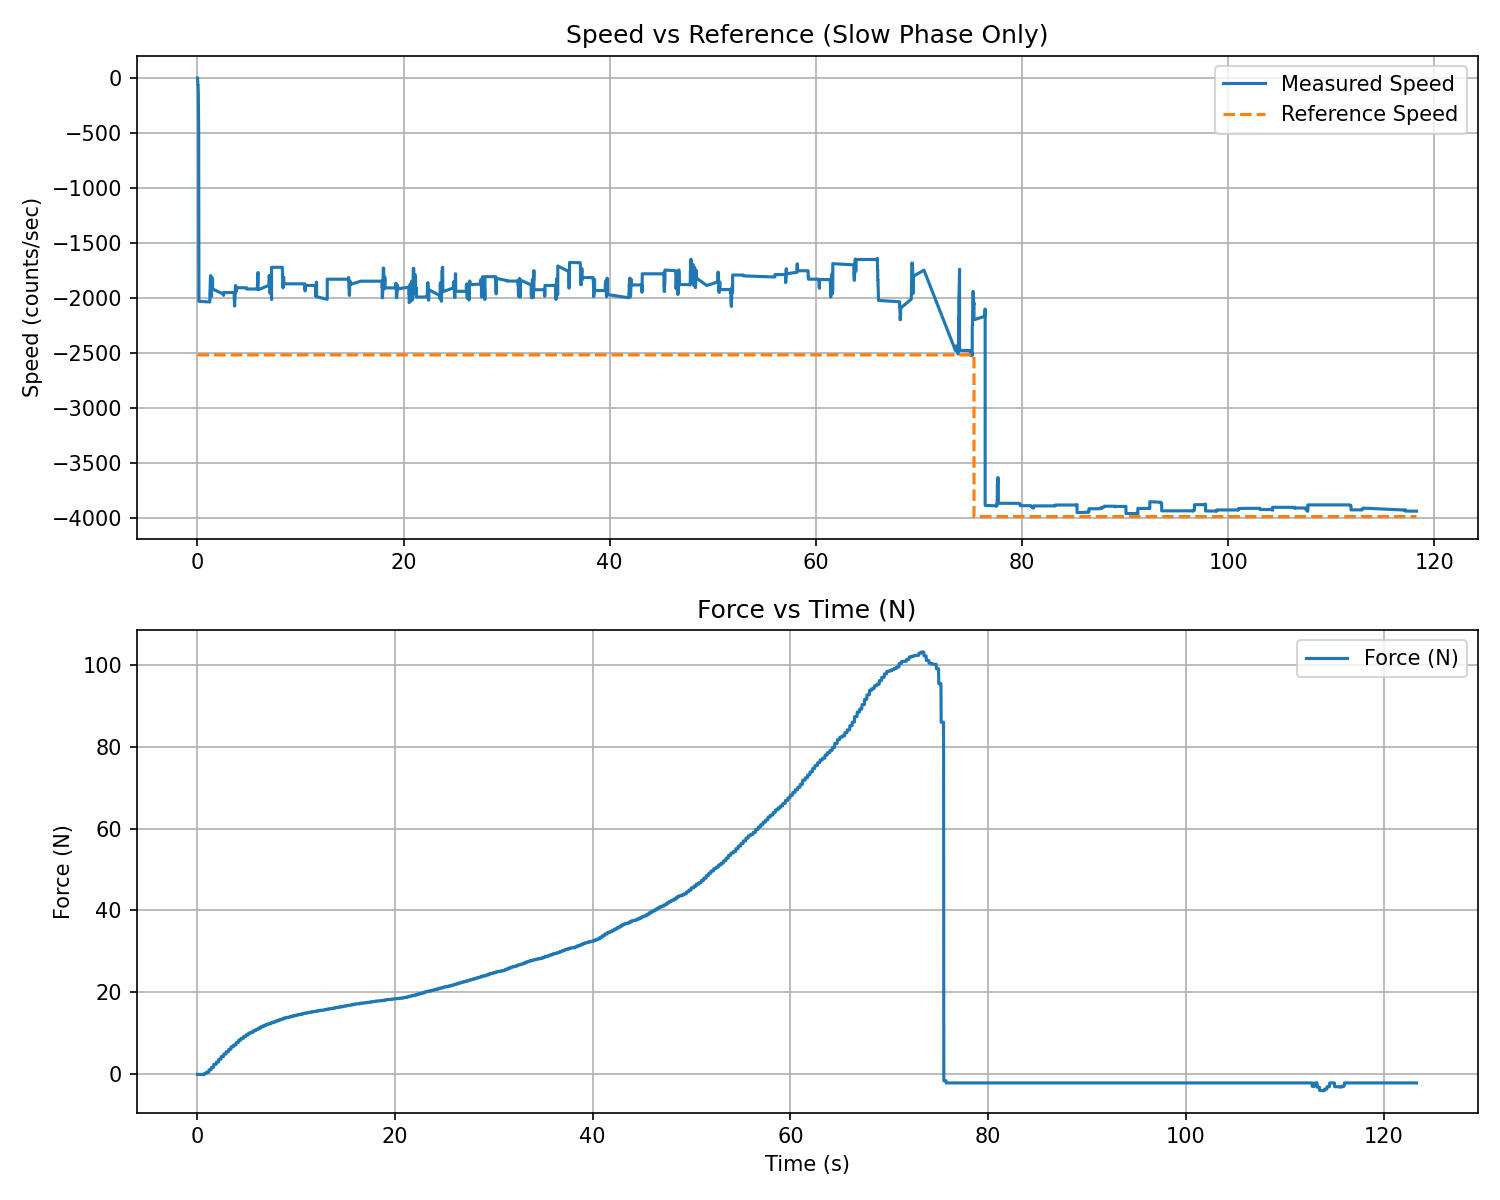

Source data for this figure (header and first rows):
t_rel_s, force_N, force_kgf
0.02238, 0.000000, 0.000000
0.04683, 0.000000, 0.000000
0.07158, 0.000000, 0.000000
0.09607, 0.000000, 0.000000
0.1203, 0.000000, 0.000000
0.1453, 0.000000, 0.000000
0.1695, -0.02215, -0.002258
0.1937, -0.01938, -0.001976
0.218, -0.01722, -0.001756
0.242, -0.0155, -0.001581
0.2661, -0.0155, -0.001581
0.2901, -0.0155, -0.001581
0.3143, -0.0155, -0.001581
0.3384, -0.0155, -0.001581
0.3625, -0.0155, -0.001581
0.3866, -0.0155, -0.001581
0.4107, -0.0155, -0.001581
0.4347, -0.04134, -0.004215
0.4588, -0.04134, -0.004215
0.483, -0.04134, -0.004215
0.5071, -0.04134, -0.004215
0.5312, -0.04134, -0.004215
0.5553, -0.04134, -0.004215
0.5795, -0.04134, -0.004215
0.6037, -0.04134, -0.004215
0.628, -0.04134, -0.004215
0.6523, -0.04134, -0.004215
0.6766, 0.1653, 0.01686
0.7009, 0.1653, 0.01686
0.7251, 0.1653, 0.01686
0.7493, 0.1653, 0.01686
0.7734, 0.1653, 0.01686
0.7975, 0.1653, 0.01686
0.8217, 0.1653, 0.01686
0.8458, 0.1653, 0.01686
0.8698, 0.1653, 0.01686
0.8939, 0.1653, 0.01686
0.918, 0.5271, 0.05374
0.942, 0.5271, 0.05374
0.9663, 0.5271, 0.05374
0.9906, 0.5271, 0.05374
1.015, 0.5271, 0.05374
1.039, 0.5271, 0.05374
1.063, 0.5271, 0.05374
1.087, 0.5271, 0.05374
1.111, 0.5271, 0.05374
1.136, 0.5271, 0.05374
1.16, 0.5271, 0.05374
1.185, 1.121, 0.1143
1.209, 1.121, 0.1143
1.234, 1.121, 0.1143
1.258, 1.121, 0.1143
1.283, 1.121, 0.1143
1.307, 1.121, 0.1143
1.331, 1.121, 0.1143
1.356, 1.121, 0.1143
1.38, 1.121, 0.1143
1.405, 1.121, 0.1143
1.429, 1.715, 0.1749
1.453, 1.715, 0.1749
... 5,056 more rows
